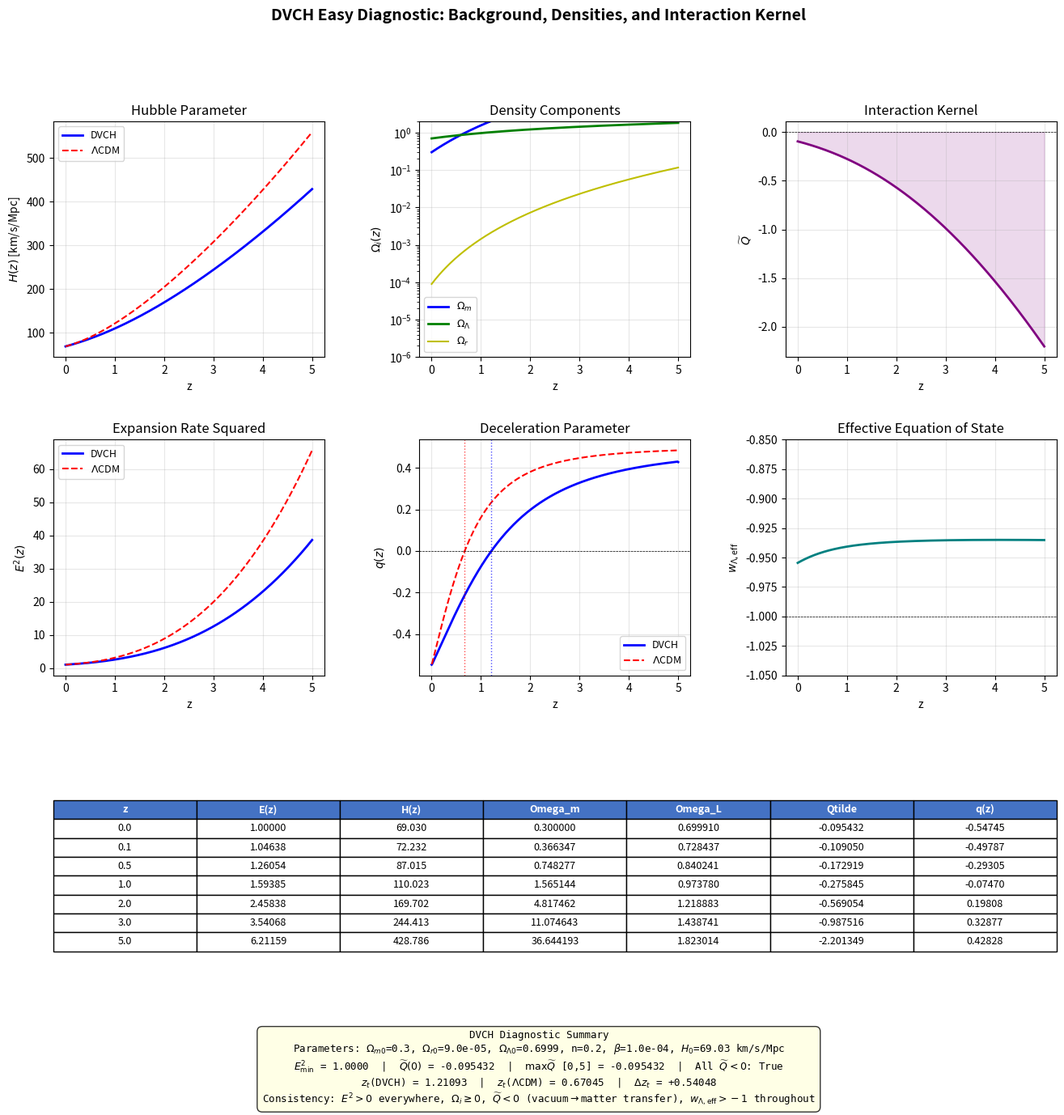

Write Python code to recreate this figure.
#!/usr/bin/env python3
"""
DVCH (Dynamic Vacuum Coupling Hypothesis) - Self-contained background solver.

Evaluates the implicit DVCH background cosmology, computes the exact interaction
kernel Q, writes dvch_background_table.csv, and produces the composite diagnostic
figure dvch_results_with_numbers.png.
"""
import numpy as np
import pandas as pd
import matplotlib
matplotlib.use("Agg")
import matplotlib.pyplot as plt
from matplotlib.gridspec import GridSpec
import os

# ---- Cosmological parameters (fiducial) ----
Omega_m0 = 0.30
Omega_r0 = 9.0e-5
Omega_L0 = 1.0 - Omega_m0 - Omega_r0
n = 0.2             # power-law tracking index (fiducial background)
beta = 1.0e-4       # UV curvature suppression parameter
H0 = 69.03          # km/s/Mpc (late-time best fit)

FIGDIR = "figures"
os.makedirs(FIGDIR, exist_ok=True)


def E2_dvch(z, n=n, beta=beta, Om=Omega_m0, Or=Omega_r0, OL=Omega_L0):
    """Solve the implicit Friedmann equation by fixed-point iteration.

    E^2 = Or*(1+z)^4 + Om(z) + OL * (Om(z)/Om0)^n * (1+beta)/(1+beta*E^2)
    """
    one_plus_z = 1.0 + z
    rad = Or * one_plus_z**4

    # Seed with LCDM
    E2_prev = rad + Om * one_plus_z**3 + OL

    for _ in range(500):
        # Current Omega_m from the closure: we need to solve simultaneously.
        # Use the conservation relation to get Omega_m.
        # In the beta->0 limit, Omega_m ~ Om0*(1+z)^3 * (1 - correction).
        # For full implicit solve, iterate Omega_m and E2 together.
        # Approximation: Omega_m ~ Om*(1+z)^3 * (1 - y/OL * n * ...) is complex.
        # Simpler: use the full implicit equation. We need Omega_m(z).
        # From conservation: dOmega_m/dz + dOmega_L/dz = 3*Omega_m/(1+z)
        # This is an ODE. For the table, we integrate the ODE.

        # For a simpler approach: in the beta->0 limit, the matter density
        # is approximately Omega_m(z) ~ Om0*(1+z)^3 * exp(-small correction)
        # Let's use the LCDM value as a first approximation and refine.
        Om_z = Om * one_plus_z**3  # zeroth order

        suppression = (1.0 + beta) / (1.0 + beta * E2_prev)
        OL_z = OL * (Om_z / Om)**n * suppression

        E2_new = rad + Om_z + OL_z

        if abs(E2_new - E2_prev) < 1e-10:
            break
        E2_prev = E2_new

    return E2_prev, Om_z, OL_z


def solve_dvch_background(z_array, n=n, beta=beta, Om=Omega_m0, Or=Omega_r0, OL=Omega_L0):
    """
    Full integration of the DVCH background using the conservation ODE.

    dOmega_m/dz = [3*Omega_m/(1+z) - dOmega_L/dz]  ... but this is circular.

    Better approach: integrate the ODE system directly.
    From conservation: dOmega_m/dz + dOmega_L/dz = 3*Omega_m/(1+z)
    And Omega_L = OL * (Omega_m/Om0)^n * (1+beta)/(1+beta*E^2)

    We can write dOmega_m/dz as a function of (z, Omega_m) by differentiating
    the closure and using the conservation equation.

    Let f = Omega_L(Omega_m, E^2) = OL * (Om/Om0)^n * (1+beta)/(1+beta*E^2)
    where E^2 = Or*(1+z)^4 + Omega_m + f

    dOm/dz + df/dz = 3*Om/(1+z)

    df/dz = (df/dOm)*dOm/dz + (df/dz)_explicit
    where (df/dOm) = f * n/Om
    and (df/dz)_explicit comes from the E^2 dependence.

    Let's define:
    f = OL * (Om/Om0)^n * S,  S = (1+beta)/(1+beta*E2)
    dS/dz = -(1+beta)*beta*dE2/dz / (1+beta*E2)^2
    dE2/dz = 4*Or*(1+z)^3 + dOm/dz + df/dz

    This is getting circular. Let's use a direct numerical ODE approach.
    """
    from scipy.integrate import solve_ivp

    def rhs(z, y):
        Om_z = y[0]
        one_plus_z = 1.0 + z
        rad = Or * one_plus_z**4

        # Iterate to find E2 consistent with Om_z
        E2 = rad + Om_z + OL * (Om_z / Om)**n * (1.0 + beta) / (1.0 + beta * (rad + Om_z + OL))
        for _ in range(100):
            OL_z = OL * (Om_z / Om)**n * (1.0 + beta) / (1.0 + beta * E2)
            E2_new = rad + Om_z + OL_z
            if abs(E2_new - E2) < 1e-12:
                break
            E2 = E2_new

        OL_z = OL * (Om_z / Om)**n * (1.0 + beta) / (1.0 + beta * E2)

        # Now compute dOm/dz from the conservation equation.
        # dOm/dz + dOL/dz = 3*Om/(1+z)
        # dOL/dz = (dOL/dOm)*dOm/dz + (dOL/dE2)*dE2/dz_explicit
        # where dE2/dz_explicit = 4*Or*(1+z)^3  (the part not from dOm/dz)

        dOL_dOm = OL_z * n / Om_z if Om_z > 0 else 0.0
        dOL_dE2 = -OL * (Om_z / Om)**n * (1.0 + beta) * beta / (1.0 + beta * E2)**2

        # dE2/dz = 4*Or*(1+z)^3 + dOm/dz + dOL_dOm*dOm/dz + dOL_dE2*dE2/dz
        # dE2/dz = 4*Or*(1+z)^3 + (1 + dOL_dOm)*dOm/dz + dOL_dE2*dE2/dz
        # dE2/dz * (1 - dOL_dE2) = 4*Or*(1+z)^3 + (1 + dOL_dOm)*dOm/dz
        # dE2/dz = [4*Or*(1+z)^3 + (1 + dOL_dOm)*dOm/dz] / (1 - dOL_dE2)

        # Conservation: dOm/dz + dOL/dz = 3*Om/(1+z)
        # dOm/dz + dOL_dOm*dOm/dz + dOL_dE2*dE2/dz = 3*Om/(1+z)
        # (1 + dOL_dOm)*dOm/dz + dOL_dE2 * [4*Or*(1+z)^3 + (1+dOL_dOm)*dOm/dz]/(1-dOL_dE2) = 3*Om/(1+z)

        denom = 1.0 - dOL_dE2
        if abs(denom) < 1e-15:
            denom = 1e-15

        A = 1.0 + dOL_dOm
        B = dOL_dE2 / denom
        C = 4.0 * Or * one_plus_z**3

        # (A + B*A)*dOm/dz + B*C = 3*Om/(1+z)
        # A*(1+B)*dOm/dz = 3*Om/(1+z) - B*C
        coeff = A * (1.0 + B)
        if abs(coeff) < 1e-15:
            coeff = 1e-15

        dOm_dz = (3.0 * Om_z / one_plus_z - B * C) / coeff

        return [dOm_dz]

    z_span = (z_array[0], z_array[-1])
    sol = solve_ivp(rhs, z_span, [Om], t_eval=z_array, rtol=1e-10, atol=1e-12,
                   method="RK45", dense_output=True)

    results = {"z": z_array}
    Om_arr = sol.y[0]
    E2_arr = np.zeros_like(z_array)
    OL_arr = np.zeros_like(z_array)
    Or_arr = Omega_r0 * (1.0 + z_array)**4

    for i, z in enumerate(z_array):
        E2, _, OL_z = E2_dvch_single(z, Om_arr[i], n, beta, Om, Omega_r0, OL)
        E2_arr[i] = E2
        OL_arr[i] = OL_z

    results["E2"] = E2_arr
    results["E"] = np.sqrt(E2_arr)
    results["H"] = H0 * np.sqrt(E2_arr)
    results["Omega_m"] = Om_arr
    results["Omega_L"] = OL_arr
    results["Omega_r"] = Or_arr
    results["Omega_tot"] = Om_arr + OL_arr + Or_arr

    # Compute Q_tilde
    Qtilde = compute_Qtilde(z_array, Om_arr, OL_arr, E2_arr, n, beta, Omega_r0, Om)
    results["Qtilde"] = Qtilde

    return results


def E2_dvch_single(z, Om_z, n, beta, Om0, Or0, OL0):
    """Compute E^2 and Omega_L for given z and Omega_m(z)."""
    one_plus_z = 1.0 + z
    rad = Or0 * one_plus_z**4
    E2 = rad + Om_z + OL0
    for _ in range(200):
        OL_z = OL0 * (Om_z / Om0)**n * (1.0 + beta) / (1.0 + beta * E2)
        E2_new = rad + Om_z + OL_z
        if abs(E2_new - E2) < 1e-12:
            break
        E2 = E2_new
    OL_z = OL0 * (Om_z / Om0)**n * (1.0 + beta) / (1.0 + beta * E2)
    return E2, Om_z, OL_z


def compute_Qtilde(z, Om_z, OL_z, E2, n, beta, Or0, Om0):
    """
    Exact Q_tilde = Q/(3*H0*rho_crit0) from Eq. (Q_exact_box):

    Qtilde = -E * Omega_L / (1 + n*Omega_L/Omega_m) *
             [ n - beta*(4*Or*(1+z)^4 + 3*Om)/(3*(1+beta*E^2)) ]
    """
    one_plus_z = 1.0 + z
    E = np.sqrt(E2)
    ratio = np.where(Om_z > 0, OL_z / Om_z, 0.0)
    denom = 1.0 + n * ratio

    bracket = n - beta * (4.0 * Or0 * one_plus_z**4 + 3.0 * Om_z) / (3.0 * (1.0 + beta * E2))

    Qtilde = -E * OL_z / np.where(denom > 0, denom, 1e-15) * bracket
    return Qtilde


def lcdm_E2(z, Om=Omega_m0, Or=Omega_r0, OL=Omega_L0):
    """Standard LCDM E^2(z)."""
    one_plus_z = 1.0 + z
    return Or * one_plus_z**4 + Om * one_plus_z**3 + OL


def deceleration_parameter(z, E2_arr, z_arr):
    """q(z) = -1 + (1+z)/(2*E^2) * dE2/dz"""
    dE2 = np.gradient(E2_arr, z_arr)
    one_plus_z = 1.0 + z_arr
    q = -1.0 + one_plus_z / (2.0 * E2_arr) * dE2
    return q


def main():
    print("=" * 60)
    print("DVCH Background Solver - Self-contained diagnostic")
    print("=" * 60)
    print(f"Parameters: Omega_m0={Omega_m0}, Omega_r0={Omega_r0:.1e}, "
          f"Omega_L0={Omega_L0:.4f}, n={n}, beta={beta:.1e}, H0={H0}")

    z = np.linspace(0, 5, 500)
    res = solve_dvch_background(z)

    # Also compute LCDM reference
    E2_lcdm = lcdm_E2(z)
    H_lcdm = H0 * np.sqrt(E2_lcdm)

    # Q_tilde
    Qtilde = res["Qtilde"]

    # Deceleration parameter
    q_dvch = deceleration_parameter(z, res["E2"], z)
    q_lcdm = deceleration_parameter(z, E2_lcdm, z)

    # Transition redshift
    z_trans_dvch = find_transition(z, q_dvch)
    z_trans_lcdm = find_transition(z, q_lcdm)

    # Write CSV
    df = pd.DataFrame({
        "z": z,
        "E": res["E"],
        "E2": res["E2"],
        "H": res["H"],
        "Omega_m": res["Omega_m"],
        "Omega_Lambda": res["Omega_L"],
        "Omega_r": res["Omega_r"],
        "Qtilde": Qtilde,
        "q": q_dvch,
    })
    df.to_csv("dvch_background_table.csv", index=False)
    print(f"Wrote dvch_background_table.csv ({len(df)} rows)")

    # Print summary
    print(f"\n--- Diagnostic Summary ---")
    print(f"E^2_min (z=0): {res['E2'][0]:.6f}")
    print(f"E^2 at z=1: {np.interp(1.0, z, res['E2']):.6f}")
    print(f"Omega_m(0) = {res['Omega_m'][0]:.6f}")
    print(f"Omega_L(0) = {res['Omega_L'][0]:.6f}")
    print(f"Qtilde(0) = {np.interp(0, z, Qtilde):.6f}")
    print(f"max Qtilde [0,5] = {np.max(Qtilde[z <= 5]):.6f}")
    print(f"min Qtilde [0,5] = {np.min(Qtilde[z <= 5]):.6f}")
    print(f"Transition redshift (DVCH) z_t = {z_trans_dvch:.5f}")
    print(f"Transition redshift (LCDM)  z_t = {z_trans_lcdm:.5f}")
    print(f"All Qtilde < 0 on [0,5]: {np.all(Qtilde < 0)}")

    # Make the composite figure
    make_figure(z, res, E2_lcdm, H_lcdm, Qtilde, q_dvch, q_lcdm,
                z_trans_dvch, z_trans_lcdm)

    print(f"\nFigure saved: {FIGDIR}/dvch_results_with_numbers.png")
    return res


def find_transition(z, q):
    """Find z_t where q(z_t) = 0 by linear interpolation."""
    sign_changes = np.where(np.diff(np.sign(q)))[0]
    if len(sign_changes) == 0:
        return np.nan
    idx = sign_changes[0]
    z1, z2 = z[idx], z[idx + 1]
    q1, q2 = q[idx], q[idx + 1]
    return z1 - q1 * (z2 - z1) / (q2 - q1)


def make_figure(z, res, E2_lcdm, H_lcdm, Qtilde, q_dvch, q_lcdm,
                z_trans_dvch, z_trans_lcdm):
    fig = plt.figure(figsize=(16, 14))
    gs = GridSpec(3, 3, figure=fig, hspace=0.35, wspace=0.35)

    # Panel 1: H(z)
    ax1 = fig.add_subplot(gs[0, 0])
    ax1.plot(z, res["H"], 'b-', lw=2, label='DVCH')
    ax1.plot(z, H_lcdm, 'r--', lw=1.5, label=r'$\Lambda$CDM')
    ax1.set_xlabel('z')
    ax1.set_ylabel(r'$H(z)$ [km/s/Mpc]')
    ax1.set_title('Hubble Parameter')
    ax1.legend(fontsize=9)
    ax1.grid(True, alpha=0.3)

    # Panel 2: Density components
    ax2 = fig.add_subplot(gs[0, 1])
    ax2.plot(z, res["Omega_m"], 'b-', lw=2, label=r'$\Omega_m$')
    ax2.plot(z, res["Omega_L"], 'g-', lw=2, label=r'$\Omega_\Lambda$')
    ax2.plot(z, res["Omega_r"], 'y-', lw=1.5, label=r'$\Omega_r$')
    ax2.set_xlabel('z')
    ax2.set_ylabel(r'$\Omega_i(z)$')
    ax2.set_title('Density Components')
    ax2.legend(fontsize=9)
    ax2.set_yscale('log')
    ax2.set_ylim(1e-6, 2)
    ax2.grid(True, alpha=0.3)

    # Panel 3: Q_tilde
    ax3 = fig.add_subplot(gs[0, 2])
    ax3.plot(z, Qtilde, 'purple', lw=2)
    ax3.axhline(0, color='k', ls='--', lw=0.5)
    ax3.set_xlabel('z')
    ax3.set_ylabel(r'$\widetilde{Q}$')
    ax3.set_title('Interaction Kernel')
    ax3.grid(True, alpha=0.3)
    ax3.fill_between(z, Qtilde, 0, where=Qtilde < 0, alpha=0.15, color='purple')

    # Panel 4: E^2 comparison
    ax4 = fig.add_subplot(gs[1, 0])
    ax4.plot(z, res["E2"], 'b-', lw=2, label='DVCH')
    ax4.plot(z, E2_lcdm, 'r--', lw=1.5, label=r'$\Lambda$CDM')
    ax4.set_xlabel('z')
    ax4.set_ylabel(r'$E^2(z)$')
    ax4.set_title('Expansion Rate Squared')
    ax4.legend(fontsize=9)
    ax4.grid(True, alpha=0.3)

    # Panel 5: Deceleration parameter
    ax5 = fig.add_subplot(gs[1, 1])
    ax5.plot(z, q_dvch, 'b-', lw=2, label='DVCH')
    ax5.plot(z, q_lcdm, 'r--', lw=1.5, label=r'$\Lambda$CDM')
    ax5.axhline(0, color='k', ls='--', lw=0.5)
    ax5.axvline(z_trans_dvch, color='b', ls=':', lw=1, alpha=0.7)
    ax5.axvline(z_trans_lcdm, color='r', ls=':', lw=1, alpha=0.7)
    ax5.set_xlabel('z')
    ax5.set_ylabel(r'$q(z)$')
    ax5.set_title('Deceleration Parameter')
    ax5.legend(fontsize=9)
    ax5.grid(True, alpha=0.3)

    # Panel 6: w_eff
    ax6 = fig.add_subplot(gs[1, 2])
    w_eff = -1.0 - Qtilde / (3.0 * res["E"] * res["Omega_L"])
    ax6.plot(z, w_eff, 'teal', lw=2)
    ax6.axhline(-1.0, color='k', ls='--', lw=0.5)
    ax6.set_xlabel('z')
    ax6.set_ylabel(r'$w_{\Lambda,\mathrm{eff}}$')
    ax6.set_title('Effective Equation of State')
    ax6.set_ylim(-1.05, -0.85)
    ax6.grid(True, alpha=0.3)

    # Table panel
    ax7 = fig.add_subplot(gs[2, :])
    ax7.axis('off')
    table_data = [
        ["z", "E(z)", "H(z)", "Omega_m", "Omega_L", "Qtilde", "q(z)"],
    ]
    z_sel = [0.0, 0.1, 0.5, 1.0, 2.0, 3.0, 5.0]
    for zs in z_sel:
        row = [
            f"{zs:.1f}",
            f"{np.interp(zs, z, res['E']):.5f}",
            f"{np.interp(zs, z, res['H']):.3f}",
            f"{np.interp(zs, z, res['Omega_m']):.6f}",
            f"{np.interp(zs, z, res['Omega_L']):.6f}",
            f"{np.interp(zs, z, Qtilde):.6f}",
            f"{np.interp(zs, z, q_dvch):.5f}",
        ]
        table_data.append(row)

    table = ax7.table(cellText=table_data, loc='center', cellLoc='center')
    table.auto_set_font_size(False)
    table.set_fontsize(9)
    table.scale(1.0, 1.4)
    for i in range(len(table_data[0])):
        table[0, i].set_facecolor('#4472C4')
        table[0, i].set_text_props(color='white', fontweight='bold')

    # Summary text box
    summary_text = (
        f"DVCH Diagnostic Summary\n"
        f"Parameters: $\\Omega_{{m0}}$={Omega_m0}, $\\Omega_{{r0}}$={Omega_r0:.1e}, "
        f"$\\Omega_{{\\Lambda0}}$={Omega_L0:.4f}, n={n}, $\\beta$={beta:.1e}, "
        f"$H_0$={H0} km/s/Mpc\n"
        f"$E^2_{{\\min}}$ = {res['E2'][0]:.4f}  |  "
        f"$\\widetilde Q(0)$ = {np.interp(0, z, Qtilde):.6f}  |  "
        f"$\\max\\widetilde Q$ [0,5] = {np.max(Qtilde):.6f}  |  "
        f"All $\\widetilde Q < 0$: {np.all(Qtilde < 0)}\n"
        f"$z_t$(DVCH) = {z_trans_dvch:.5f}  |  "
        f"$z_t$($\\Lambda$CDM) = {z_trans_lcdm:.5f}  |  "
        f"$\\Delta z_t$ = {z_trans_dvch - z_trans_lcdm:+.5f}\n"
        f"Consistency: $E^2>0$ everywhere, $\\Omega_i \\geq 0$, "
        f"$\\widetilde Q < 0$ (vacuum$\\to$matter transfer), "
        f"$w_{{\\Lambda,\\mathrm{{eff}}}} > -1$ throughout"
    )
    fig.text(0.5, 0.01, summary_text, ha='center', va='bottom', fontsize=9,
             bbox=dict(boxstyle='round,pad=0.5', facecolor='lightyellow', alpha=0.8),
             family='monospace')

    fig.suptitle('DVCH Easy Diagnostic: Background, Densities, and Interaction Kernel',
                 fontsize=14, fontweight='bold', y=0.98)
    fig.savefig(f"{FIGDIR}/dvch_results_with_numbers.png", dpi=150, bbox_inches='tight')
    plt.close(fig)


if __name__ == "__main__":
    main()
